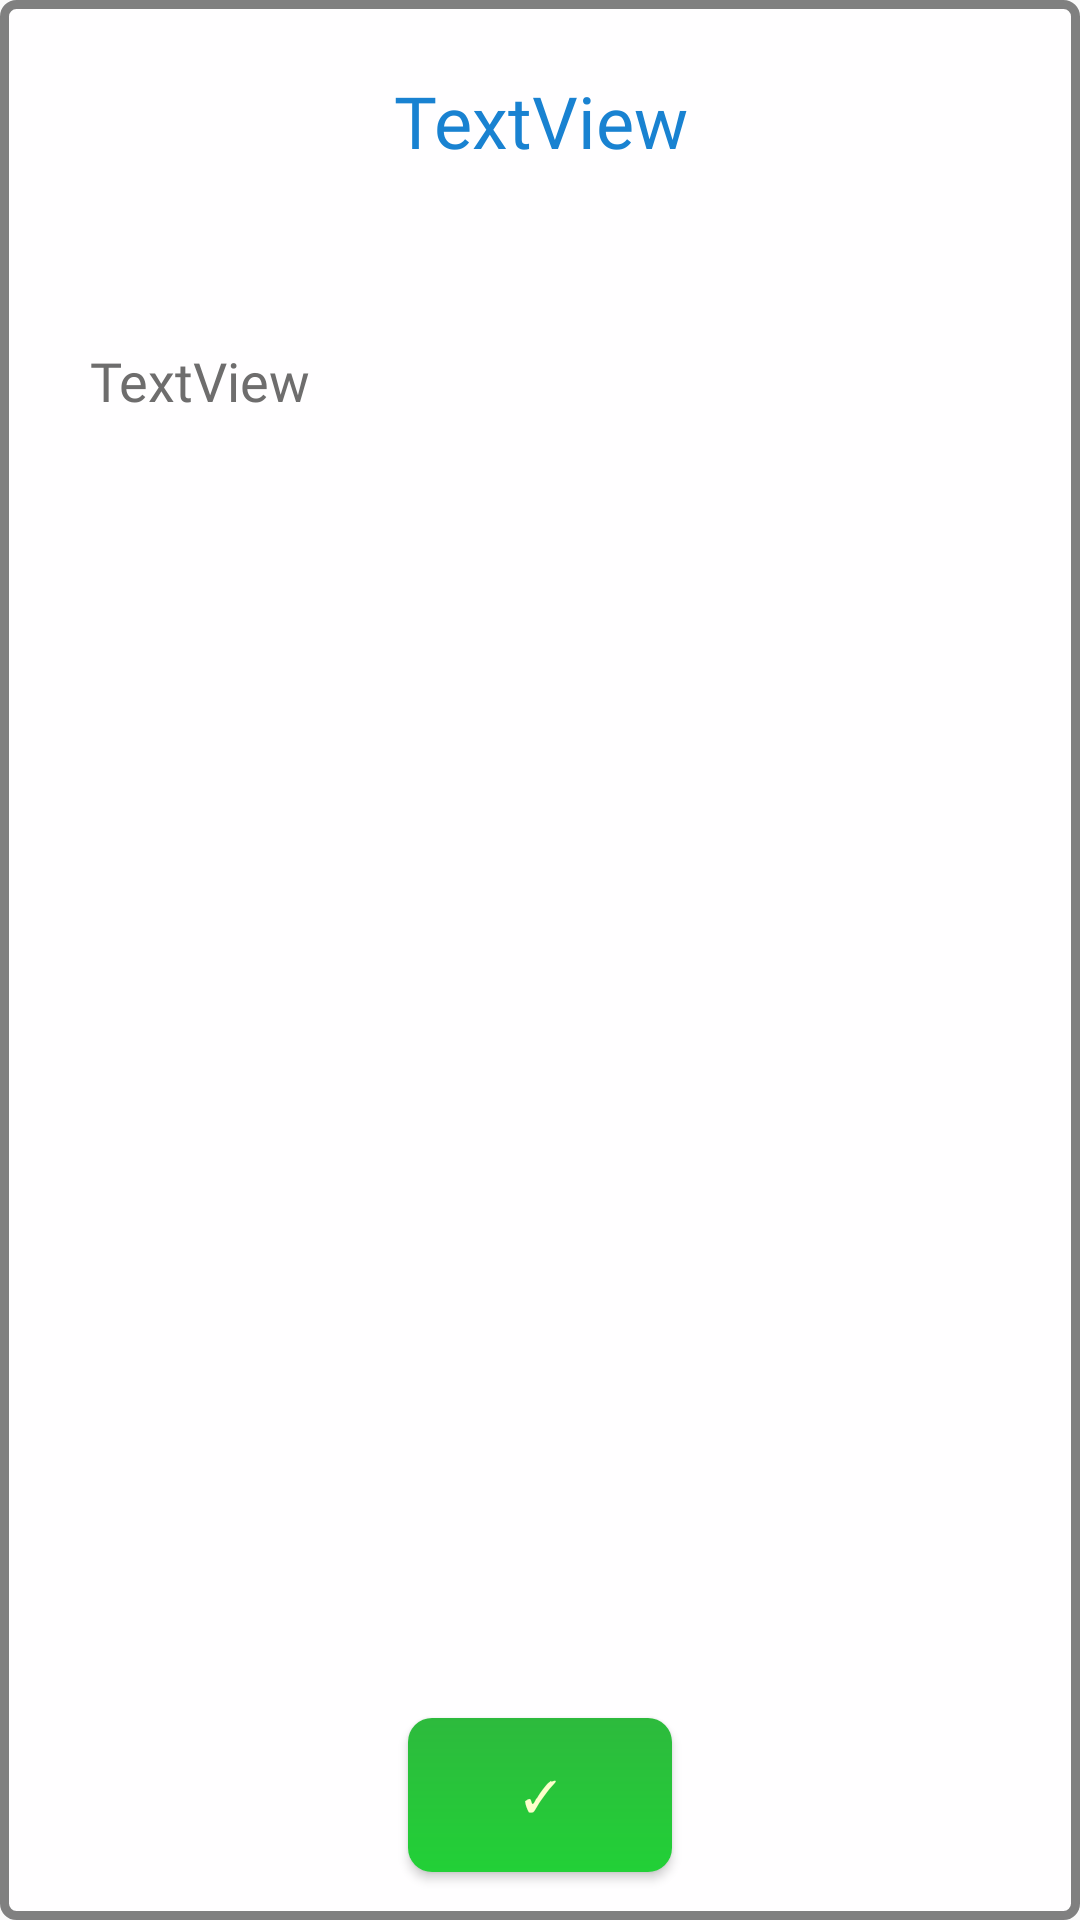

Produce the Android XML layout that renders to this screen, including the resource entries it uses.
<!-- AndroidManifest.xml: application theme AppTheme -->
<!-- res/layout/popup_layout.xml -->
<?xml version="1.0" encoding="utf-8"?>
<androidx.constraintlayout.widget.ConstraintLayout xmlns:android="http://schemas.android.com/apk/res/android"
    xmlns:app="http://schemas.android.com/apk/res-auto"
    xmlns:tools="http://schemas.android.com/tools"
    android:layout_width="wrap_content"
    android:layout_height="wrap_content"
    android:background="@drawable/edittext_style">

    <TextView
        android:id="@+id/textView_popup_title"
        android:layout_width="0dp"
        android:layout_height="wrap_content"
        android:layout_marginStart="24dp"
        android:layout_marginTop="24dp"
        android:layout_marginEnd="24dp"
        android:fontFamily="@font/bowlbyonesc"
        android:text="TextView"
        android:textAlignment="center"
        android:textColor="@color/title_color"
        android:textSize="24sp"
        app:layout_constraintEnd_toEndOf="parent"
        app:layout_constraintStart_toStartOf="parent"
        app:layout_constraintTop_toTopOf="parent" />

    <TextView
        android:id="@+id/textView_popup_text"
        android:layout_width="0dp"
        android:layout_height="0dp"
        android:layout_marginStart="16dp"
        android:layout_marginTop="16dp"
        android:layout_marginEnd="16dp"
        android:layout_marginBottom="16dp"
        android:breakStrategy="high_quality"
        android:fontFamily="@font/bowlbyonesc"
        android:text="TextView"
        android:textColor="@color/text_color"
        android:textSize="18sp"
        app:layout_constraintBottom_toTopOf="@+id/button_popup"
        app:layout_constraintEnd_toEndOf="parent"
        app:layout_constraintHeight_default="spread"
        app:layout_constraintHeight_max="400dp"
        app:layout_constraintHeight_min="400dp"
        app:layout_constraintStart_toStartOf="parent"
        app:layout_constraintTop_toBottomOf="@+id/textView_popup_title"
        app:layout_constraintWidth_max="300dp"
        app:layout_constraintWidth_min="300dp" />

    <Button
        android:id="@+id/button_popup"
        android:layout_width="wrap_content"
        android:layout_height="wrap_content"
        android:layout_marginBottom="16dp"
        android:background="@drawable/button_gradient"
        android:text="@string/checkmark"
        android:textColor="@color/button_textcolor"
        app:layout_constraintBottom_toBottomOf="parent"
        app:layout_constraintEnd_toEndOf="parent"
        app:layout_constraintStart_toStartOf="parent" />

</androidx.constraintlayout.widget.ConstraintLayout>
<!-- resources referenced by this layout -->
<resources>
  <!-- drawable button_gradient (drawable) -->
  <?xml version="1.0" encoding="utf-8"?>
  <shape xmlns:android="http://schemas.android.com/apk/res/android"
      android:shape="rectangle">
      <corners android:radius="8dp" />
      <padding
          android:left="24dp"
          android:top="16dp"
          android:right="24dp"
          android:bottom="16dp" />
      <gradient
          android:startColor="#2dba3d"
          android:endColor="#22d037"
          android:angle="270" />
  
  </shape>
  <!-- drawable edittext_style (drawable) -->
  <?xml version="1.0" encoding="utf-8"?>
  <shape xmlns:android="http://schemas.android.com/apk/res/android"
      android:shape="rectangle">
      <corners android:radius="4dp" />
      <stroke
          android:width="3dp"
          android:color="#808080" />
      <solid
          android:color="#fffeff" />
  </shape>
  <string name="checkmark">\u2713</string>
  <style name="AppTheme" parent="Theme.AppCompat.Light.NoActionBar">
          
          <item name="android:windowDrawsSystemBarBackgrounds">false</item>
          <item name="android:windowTranslucentStatus">true</item>
      </style>
</resources>
